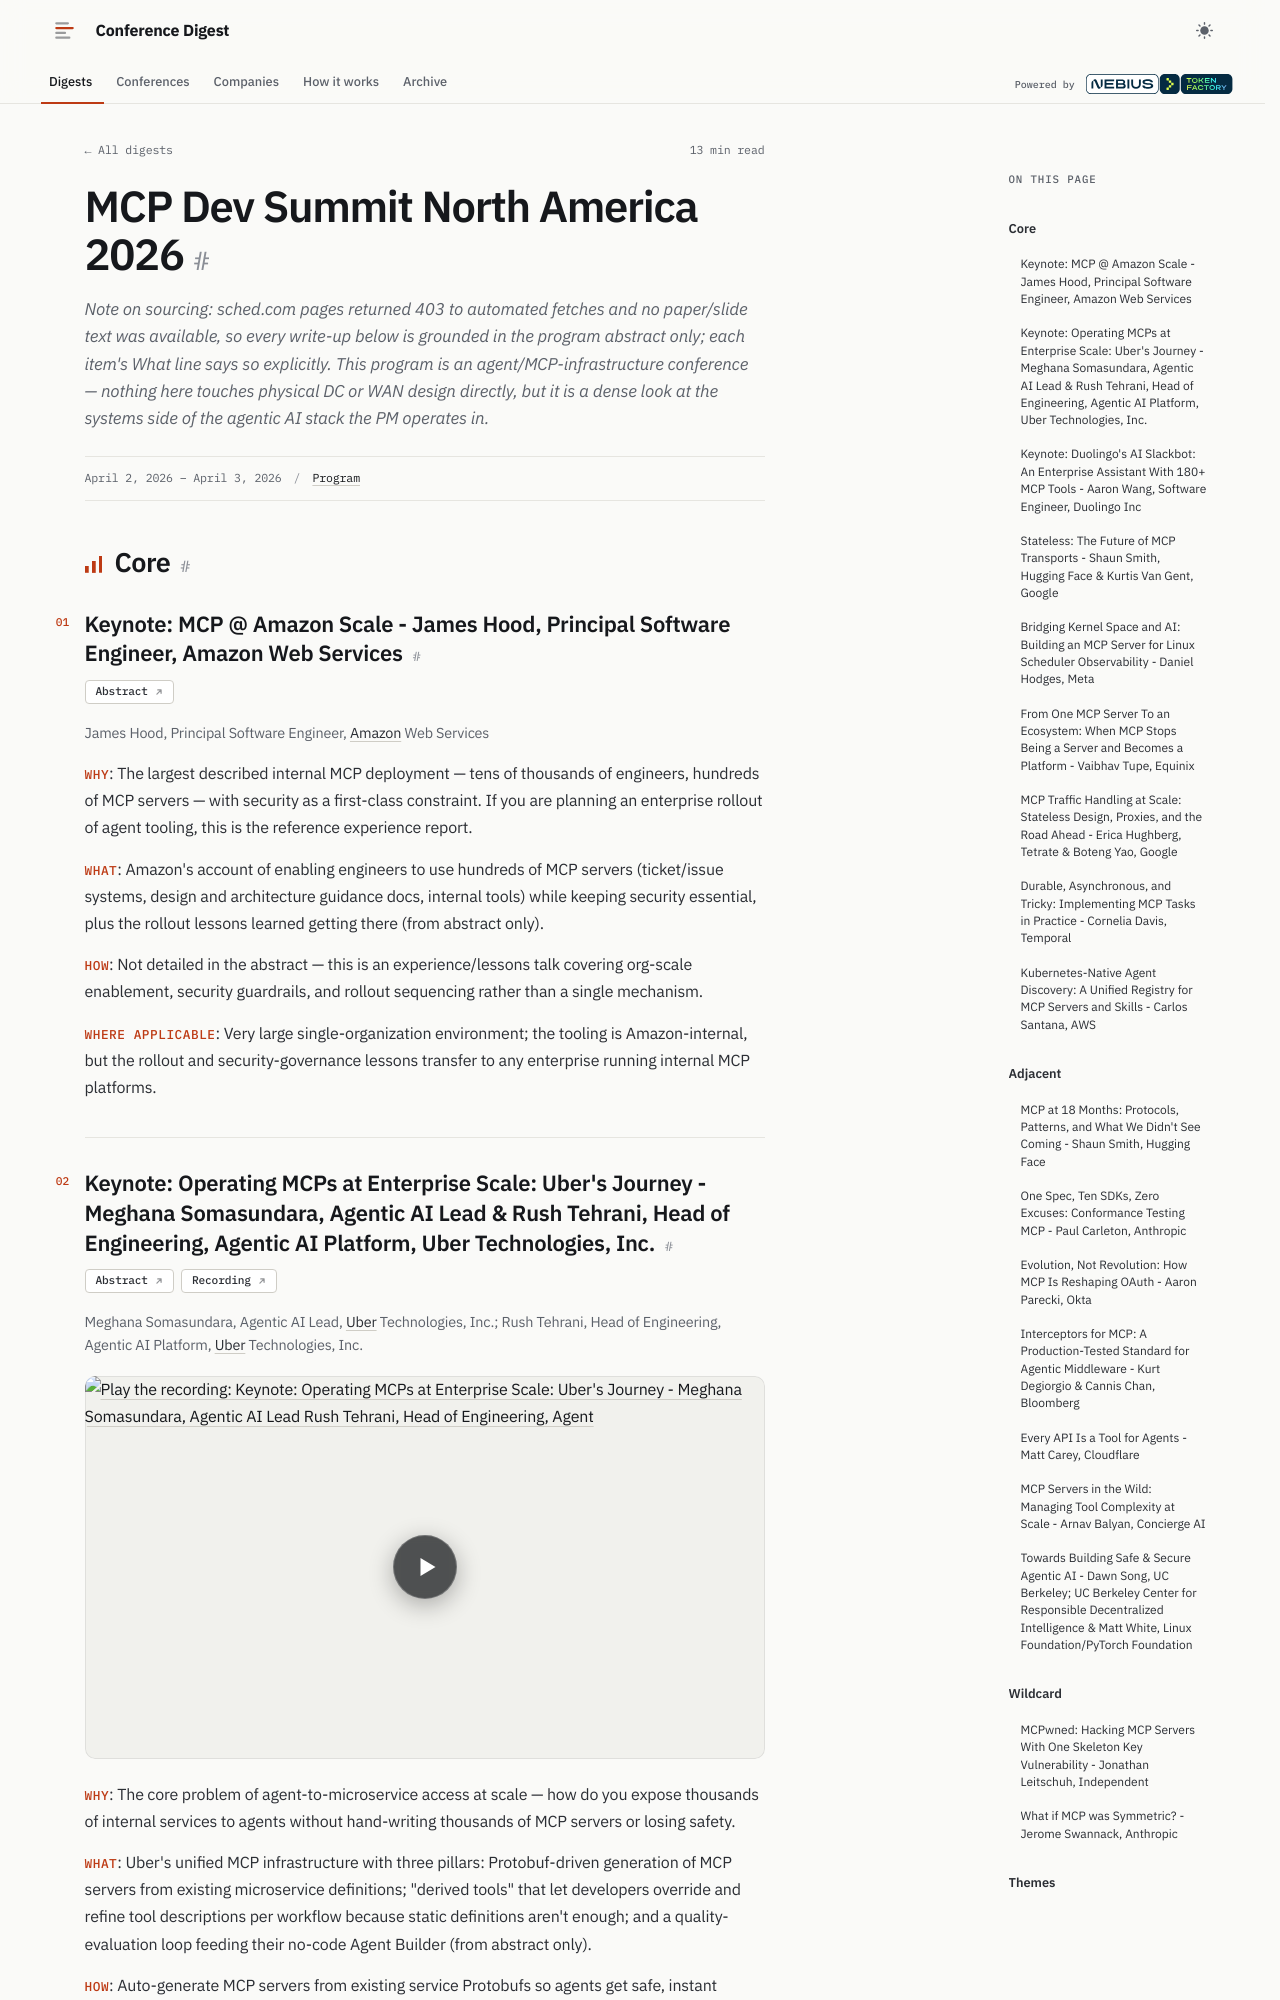

repository: hellt/conference-digest · page: mcpdevsummit-na-2026/index.html · generator: mkdocs

<!--
conference: MCP Dev Summit North America 2026
source_url: https://mcpdevsummitna26.sched.com/list/descriptions/
generated: 2026-11-10
registry_key: mcpdevsummit-na-2026
written_by: ToFaRev (zai-org/GLM-5.3)
-->

# MCP Dev Summit North America 2026

*Note on sourcing: sched.com pages returned 403 to automated fetches and no paper/slide text was available, so every write-up below is grounded in the program abstract only; each item's What line says so explicitly. This program is an agent/MCP-infrastructure conference — nothing here touches physical DC or WAN design directly, but it is a dense look at the systems side of the agentic AI stack the PM operates in.*

## Core

### Keynote: MCP @ Amazon Scale - James Hood, Principal Software Engineer, Amazon Web Services

**Links:** [Abstract](https://mcpdevsummitna26.sched.com/event/2ILxf/keynote-mcp-amazon-scale-james-hood-principal-software-engineer-amazon-web-services)

James Hood, Principal Software Engineer, Amazon Web Services

- **Why**: The largest described internal MCP deployment — tens of thousands of engineers, hundreds of MCP servers — with security as a first-class constraint. If you are planning an enterprise rollout of agent tooling, this is the reference experience report.
- **What**: Amazon's account of enabling engineers to use hundreds of MCP servers (ticket/issue systems, design and architecture guidance docs, internal tools) while keeping security essential, plus the rollout lessons learned getting there (from abstract only).
- **How**: Not detailed in the abstract — this is an experience/lessons talk covering org-scale enablement, security guardrails, and rollout sequencing rather than a single mechanism.
- **Where applicable**: Very large single-organization environment; the tooling is Amazon-internal, but the rollout and security-governance lessons transfer to any enterprise running internal MCP platforms.

### Keynote: Operating MCPs at Enterprise Scale: Uber's Journey - Meghana Somasundara, Agentic AI Lead & Rush Tehrani, Head of Engineering, Agentic AI Platform, Uber Technologies, Inc.

**Links:** [Abstract](https://mcpdevsummitna26.sched.com/event/2Hbf2/keynote-operating-mcps-at-enterprise-scale-ubers-journey-meghana-somasundara-agentic-ai-lead-rush-tehrani-head-of-engineering-agentic-ai-platform-uber-technologies-inc) · [Recording](https://www.youtube.com/watch?v=yVqMxBahjfA)

Meghana Somasundara, Agentic AI Lead, Uber Technologies, Inc.; Rush Tehrani, Head of Engineering, Agentic AI Platform, Uber Technologies, Inc.

- **Why**: The core problem of agent-to-microservice access at scale — how do you expose thousands of internal services to agents without hand-writing thousands of MCP servers or losing safety.
- **What**: Uber's unified MCP infrastructure with three pillars: Protobuf-driven generation of MCP servers from existing microservice definitions; "derived tools" that let developers override and refine tool descriptions per workflow because static definitions aren't enough; and a quality-evaluation loop feeding their no-code Agent Builder (from abstract only).
- **How**: Auto-generate MCP servers from existing service Protobufs so agents get safe, instant access to the microservice estate; layer developer-controlled tool-description overrides; evaluate tool quality systematically.
- **Where applicable**: The generate-don't-hand-write pattern and the eval methodology transfer to any large microservice organization with interface definitions; the specific Protobuf/Agent Builder stack is Uber's.
